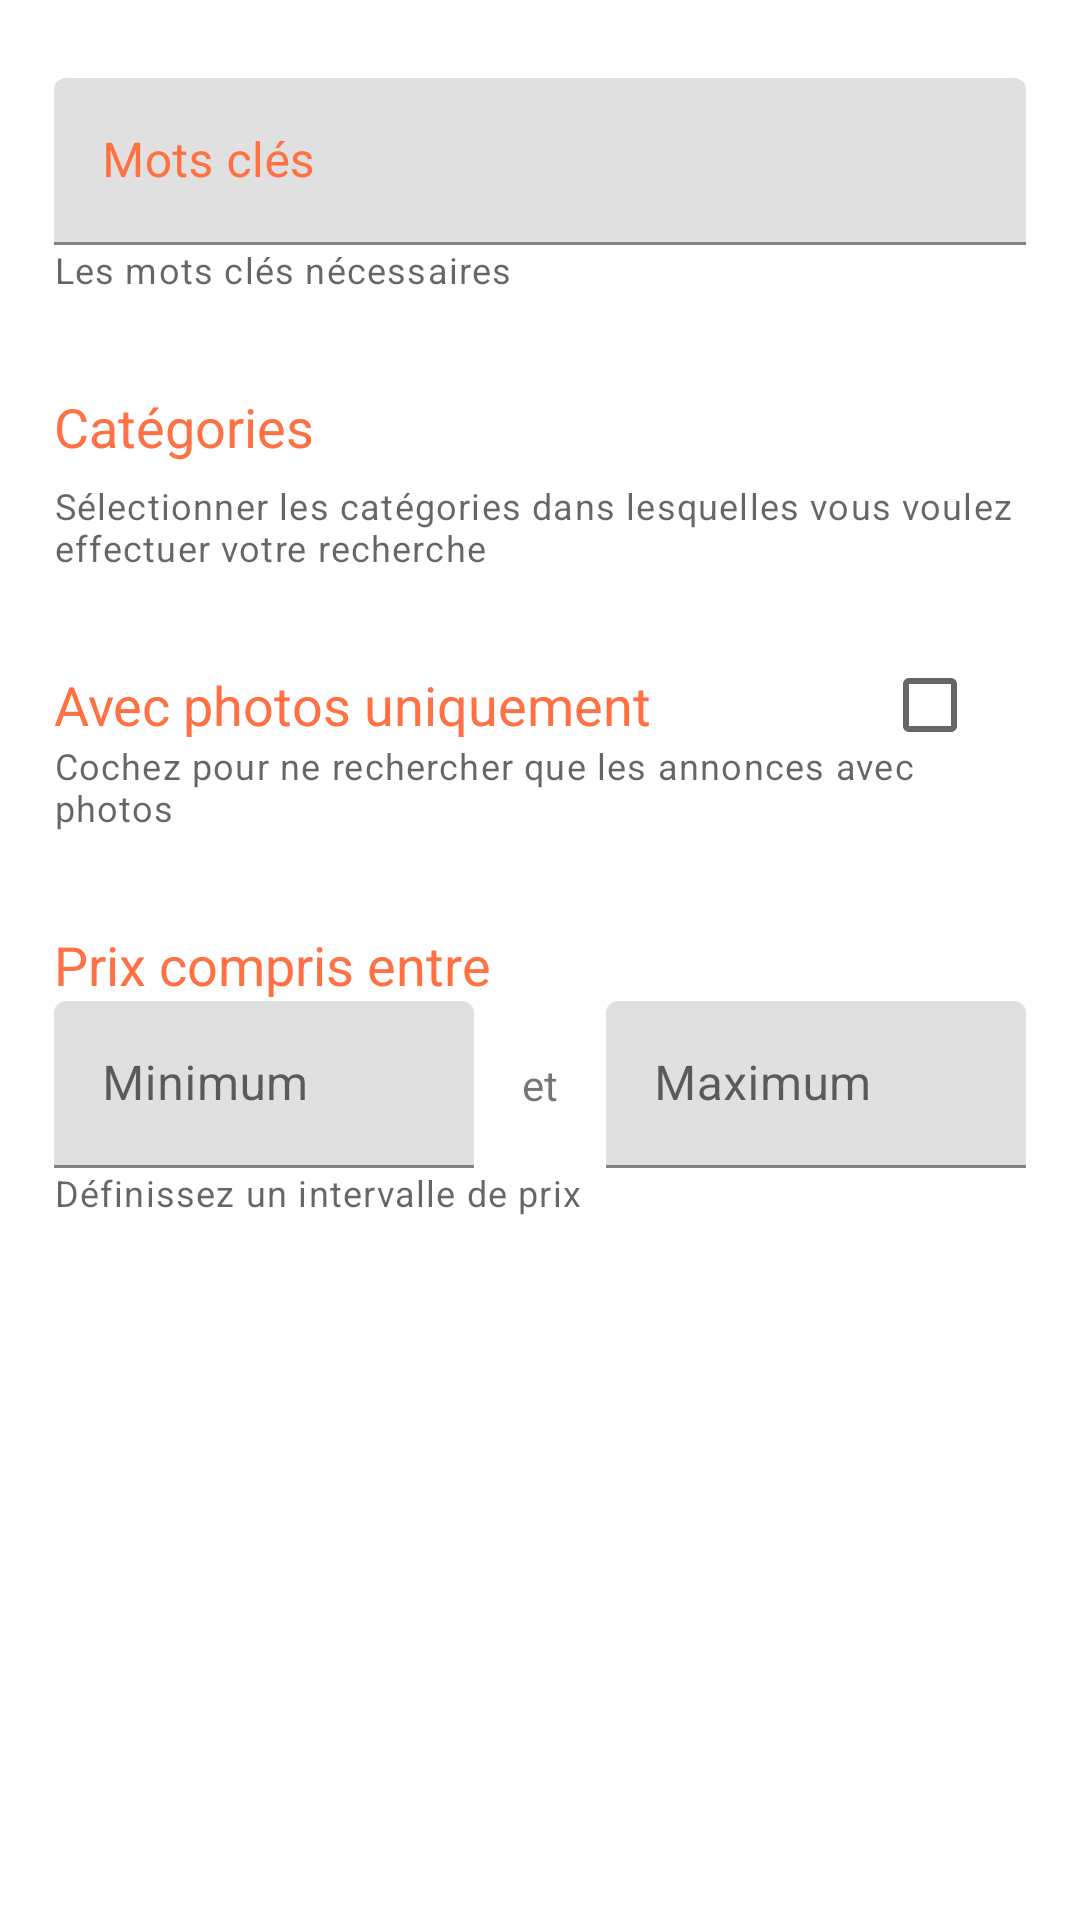

This screen was rendered from an Android layout file. Write that file and the resources it references.
<!-- AndroidManifest.xml: application theme AppTheme -->
<!-- res/layout/activity_advanced_search.xml -->
<?xml version="1.0" encoding="utf-8"?>
<androidx.coordinatorlayout.widget.CoordinatorLayout xmlns:android="http://schemas.android.com/apk/res/android"
    xmlns:app="http://schemas.android.com/apk/res-auto"
    xmlns:tools="http://schemas.android.com/tools"
    android:layout_width="match_parent"
    android:layout_height="match_parent"
    tools:context="oliweb.nc.oliweb.ui.activity.AdvancedSearchActivity">

    <ScrollView
        android:id="@+id/scroll_view"
        android:layout_width="match_parent"
        android:layout_height="wrap_content"
        android:orientation="horizontal">

        <androidx.constraintlayout.widget.ConstraintLayout
            android:id="@+id/constraint_advanced_search"
            android:layout_width="match_parent"
            android:layout_height="wrap_content"
            android:layout_margin="10dp"
            android:paddingBottom="80dp">

            <TextView
                android:id="@+id/text_categories"
                android:layout_width="0dp"
                android:layout_height="wrap_content"
                android:layout_marginStart="8dp"
                android:layout_marginTop="32dp"
                android:gravity="center_vertical|start"
                android:text="@string/categories"
                android:textColor="@color/colorAccent"
                android:textSize="18sp"
                app:layout_constraintEnd_toStartOf="@id/button_add_category"
                app:layout_constraintStart_toStartOf="parent"
                app:layout_constraintTop_toBottomOf="@+id/text_description_keyword" />

            <androidx.appcompat.widget.AppCompatButton
                android:id="@+id/button_add_category"
                android:layout_width="wrap_content"
                android:layout_height="30dp"
                android:layout_gravity="center_horizontal|bottom"
                android:layout_marginEnd="8dp"
                android:background="@drawable/button_background"
                android:text="@string/choose"
                android:textColor="@android:color/white"
                app:layout_constraintBottom_toBottomOf="@+id/text_categories"
                app:layout_constraintEnd_toEndOf="parent"
                app:layout_constraintTop_toTopOf="@+id/text_categories" />

            <com.google.android.material.chip.ChipGroup
                android:id="@+id/chips_group"
                android:layout_width="match_parent"
                android:layout_height="wrap_content"
                android:layout_marginStart="8dp"
                android:layout_marginEnd="8dp"
                android:paddingTop="6dp"
                app:layout_constraintEnd_toStartOf="@id/button_add_category"
                app:layout_constraintStart_toStartOf="parent"
                app:layout_constraintTop_toBottomOf="@id/text_categories"
                app:singleLine="false">

                

            </com.google.android.material.chip.ChipGroup>

            <TextView
                android:id="@+id/text_description_category"
                android:layout_width="0dp"
                android:layout_height="wrap_content"
                android:text="@string/select_categories"
                android:layout_marginStart="8dp"
                android:layout_marginEnd="8dp"
                android:textAppearance="@style/TextAppearance.MaterialComponents.Caption"
                app:layout_constraintEnd_toEndOf="parent"
                app:layout_constraintStart_toStartOf="parent"
                app:layout_constraintTop_toBottomOf="@id/chips_group" />

            <TextView
                android:id="@+id/with_photos_only"
                android:layout_width="0dp"
                android:layout_height="wrap_content"
                android:layout_marginStart="8dp"
                android:layout_marginTop="32dp"
                android:layout_marginEnd="8dp"
                android:layout_marginBottom="8dp"
                android:gravity="start"
                android:text="@string/with_photo_only"
                android:textColor="@color/colorAccent"
                android:textSize="18sp"
                app:layout_constraintEnd_toEndOf="parent"
                app:layout_constraintStart_toStartOf="parent"
                app:layout_constraintTop_toBottomOf="@+id/text_description_category" />

            <TextView
                android:id="@+id/text_description_photo"
                android:layout_width="0dp"
                android:layout_height="wrap_content"
                android:text="@string/tick_to_search_ads_with_photos"
                android:layout_marginStart="8dp"
                android:layout_marginEnd="8dp"
                android:textAppearance="@style/TextAppearance.MaterialComponents.Caption"
                app:layout_constraintEnd_toEndOf="parent"
                app:layout_constraintStart_toStartOf="parent"
                app:layout_constraintTop_toBottomOf="@id/with_photos_only" />

            <CheckBox
                android:id="@+id/photo_switch"
                android:layout_width="wrap_content"
                android:layout_height="0dp"
                android:layout_marginEnd="8dp"
                app:layout_constraintBottom_toBottomOf="@id/with_photos_only"
                app:layout_constraintEnd_toEndOf="parent"
                app:layout_constraintTop_toTopOf="@id/with_photos_only" />

            <com.google.android.material.textfield.TextInputLayout
                android:id="@+id/text_layout_keywords"
                android:layout_width="0dp"
                android:layout_height="wrap_content"
                android:layout_marginStart="8dp"
                android:layout_marginTop="16dp"
                android:layout_marginEnd="8dp"
                android:textColorHint="@color/colorAccent"
                app:layout_constraintEnd_toEndOf="parent"
                app:layout_constraintStart_toStartOf="parent"
                app:layout_constraintTop_toTopOf="parent">

                <com.google.android.material.textfield.TextInputEditText
                    android:id="@+id/keyword"
                    android:layout_width="match_parent"
                    android:layout_height="wrap_content"
                    android:hint="@string/keyword" />
            </com.google.android.material.textfield.TextInputLayout>

            <TextView
                android:id="@+id/text_description_keyword"
                android:layout_width="0dp"
                android:layout_height="wrap_content"
                android:text="@string/keywords_necessary"
                android:layout_marginStart="8dp"
                android:layout_marginEnd="8dp"
                android:textAppearance="@style/TextAppearance.MaterialComponents.Caption"
                app:layout_constraintEnd_toEndOf="parent"
                app:layout_constraintStart_toStartOf="parent"
                app:layout_constraintTop_toBottomOf="@id/text_layout_keywords" />

            <TextView
                android:id="@+id/text_price_between"
                android:layout_width="0dp"
                android:layout_height="wrap_content"
                android:layout_marginStart="8dp"
                android:layout_marginTop="32dp"
                android:layout_marginEnd="8dp"
                android:gravity="start"
                android:text="@string/price_between"
                android:textColor="@color/colorAccent"
                android:textSize="18sp"
                app:layout_constraintEnd_toEndOf="parent"
                app:layout_constraintStart_toStartOf="parent"
                app:layout_constraintTop_toBottomOf="@id/text_description_photo" />

            <com.google.android.material.textfield.TextInputLayout
                android:id="@+id/text_layout_minimum"
                android:layout_width="0dp"
                android:layout_height="wrap_content"
                android:layout_marginStart="8dp"
                android:layout_marginEnd="8dp"
                app:layout_constraintEnd_toStartOf="@id/text_and"
                app:layout_constraintStart_toStartOf="parent"
                app:layout_constraintTop_toBottomOf="@id/text_price_between">

                <com.google.android.material.textfield.TextInputEditText
                    android:id="@+id/lower_price"
                    android:layout_width="match_parent"
                    android:layout_height="wrap_content"
                    android:hint="@string/minimum"
                    android:inputType="number"
                    android:maxLength="9" />
            </com.google.android.material.textfield.TextInputLayout>

            <TextView
                android:id="@+id/text_and"
                android:layout_width="wrap_content"
                android:layout_height="0dp"
                android:layout_marginStart="8dp"
                android:layout_marginEnd="8dp"
                android:gravity="center"
                android:text="@string/and"
                app:layout_constraintBottom_toBottomOf="@id/text_layout_minimum"
                app:layout_constraintEnd_toStartOf="@id/text_layout_maximum"
                app:layout_constraintStart_toEndOf="@id/text_layout_minimum"
                app:layout_constraintTop_toBottomOf="@id/text_price_between" />

            <com.google.android.material.textfield.TextInputLayout
                android:id="@+id/text_layout_maximum"
                android:layout_width="0dp"
                android:layout_height="wrap_content"
                android:layout_marginStart="8dp"
                android:layout_marginEnd="8dp"
                app:layout_constraintEnd_toEndOf="parent"
                app:layout_constraintStart_toEndOf="@id/text_and"
                app:layout_constraintTop_toBottomOf="@id/text_price_between">

                <com.google.android.material.textfield.TextInputEditText
                    android:id="@+id/higher_price"
                    android:layout_width="match_parent"
                    android:layout_height="wrap_content"
                    android:hint="@string/maximum"
                    android:inputType="number"
                    android:maxLength="9" />
            </com.google.android.material.textfield.TextInputLayout>

            <TextView
                android:id="@+id/text_description_prix"
                android:layout_width="0dp"
                android:layout_height="wrap_content"
                android:text="@string/define_price_interval"
                android:layout_marginStart="8dp"
                android:layout_marginEnd="8dp"
                android:textAppearance="@style/TextAppearance.MaterialComponents.Caption"
                app:layout_constraintEnd_toEndOf="parent"
                app:layout_constraintStart_toStartOf="parent"
                app:layout_constraintTop_toBottomOf="@id/text_layout_minimum" />

        </androidx.constraintlayout.widget.ConstraintLayout>
    </ScrollView>


    <androidx.appcompat.widget.AppCompatButton
        android:id="@+id/fab_advanced_search"
        android:layout_width="wrap_content"
        android:layout_height="wrap_content"
        android:layout_gravity="center_horizontal|bottom"
        android:layout_marginBottom="20dp"
        android:background="@drawable/button_background"
        android:drawableStart="@drawable/ic_zoom_in_white_24dp"
        android:text="@string/search"
        android:textColor="@android:color/white" />
</androidx.coordinatorlayout.widget.CoordinatorLayout>
<!-- resources referenced by this layout -->
<resources>
  <color name="colorAccent">#ff7043</color>
  <string name="and">et</string>
  <string name="categories">Catégories</string>
  <string name="choose">Choisir</string>
  <string name="define_price_interval">Définissez un intervalle de prix</string>
  <string name="keyword">Mots clés</string>
  <string name="keywords_necessary">Les mots clés nécessaires</string>
  <string name="maximum" translatable="false">Maximum</string>
  <string name="minimum" translatable="false">Minimum</string>
  <string name="price_between">Prix compris entre</string>
  <string name="search">Recherche</string>
  <string name="select_categories">Sélectionner les catégories dans lesquelles vous voulez effectuer votre recherche</string>
  <string name="tick_to_search_ads_with_photos">Cochez pour ne rechercher que les annonces avec photos</string>
  <string name="with_photo_only">Avec photos uniquement</string>
  <style name="AppTheme" parent="Theme.OliwebBase" />
  <style name="Theme.OliwebBase" parent="Theme.MaterialComponents.Light">
          <item name="colorPrimary">@android:color/white</item>
          <item name="colorPrimaryDark">@android:color/white</item>
          <item name="colorAccent">@color/colorAccent</item>
      </style>
</resources>
